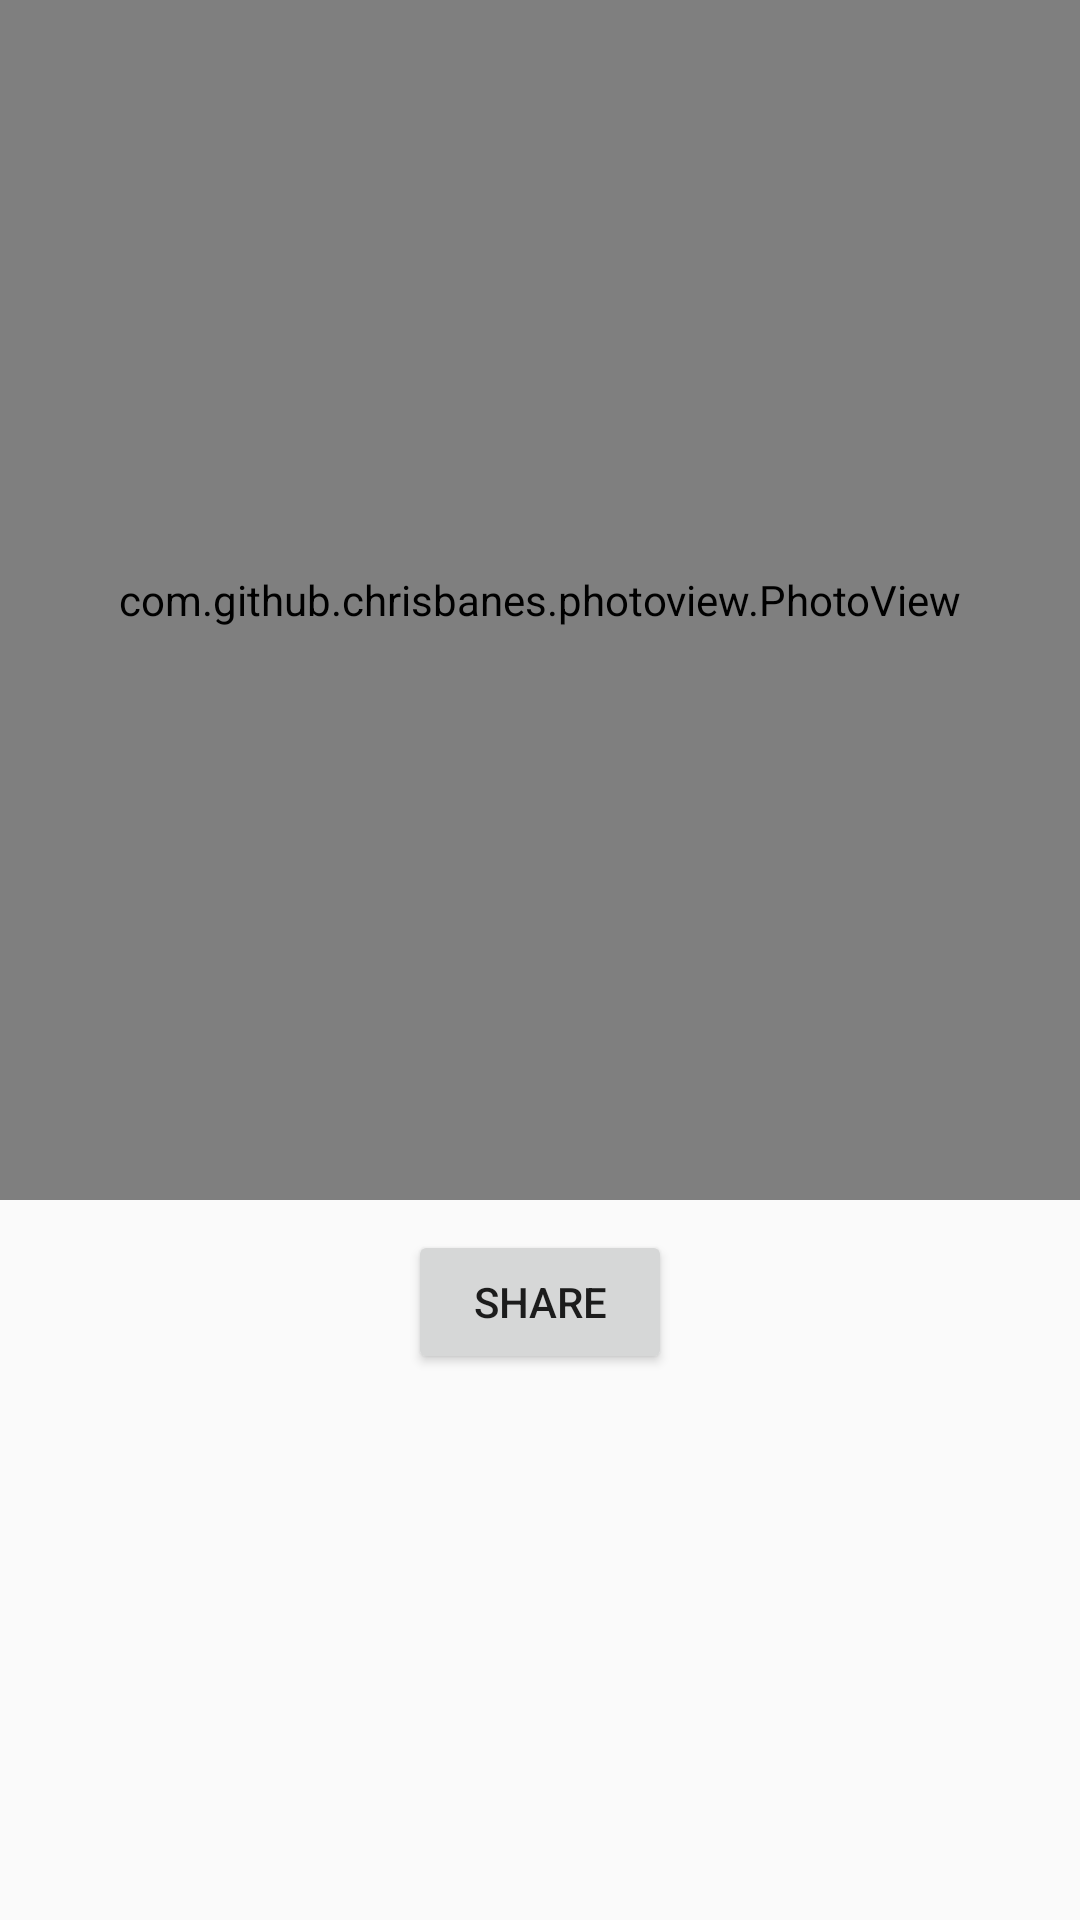

The Android layout XML behind this screen, and the referenced resources:
<!-- AndroidManifest.xml: application theme AppTheme -->
<!-- res/layout/custom_dialog.xml -->
<?xml version="1.0" encoding="utf-8"?>
<RelativeLayout xmlns:android="http://schemas.android.com/apk/res/android"
    android:layout_width="match_parent"
    android:layout_height="match_parent">

    <com.github.chrisbanes.photoview.PhotoView
        android:id="@+id/imgview"
        android:layout_width="400dp"
        android:layout_height="400dp" />

    <Button
        android:id="@+id/share_btn"
        android:layout_width="wrap_content"
        android:layout_height="wrap_content"
        android:layout_below="@+id/imgview"
        android:layout_centerHorizontal="true"
        android:layout_margin="10dp"
        android:text="share" />
</RelativeLayout>
<!-- resources referenced by this layout -->
<resources>
  <style name="AppTheme" parent="Theme.AppCompat.Light.DarkActionBar">
          
          <item name="colorPrimary">@color/colorPrimary</item>
          <item name="colorPrimaryDark">@color/colorPrimaryDark</item>
          <item name="colorAccent">@color/colorAccent</item>
      </style>
  <color name="colorPrimary">#263237</color>
  <color name="colorPrimaryDark">#1e282d</color>
  <color name="colorAccent">#1e282d</color>
</resources>
